Image classification data set "sample_data" (JayashreeMurugan13/FreshFruit-Ai on GitHub). Class labels (2): fresh, rotten.

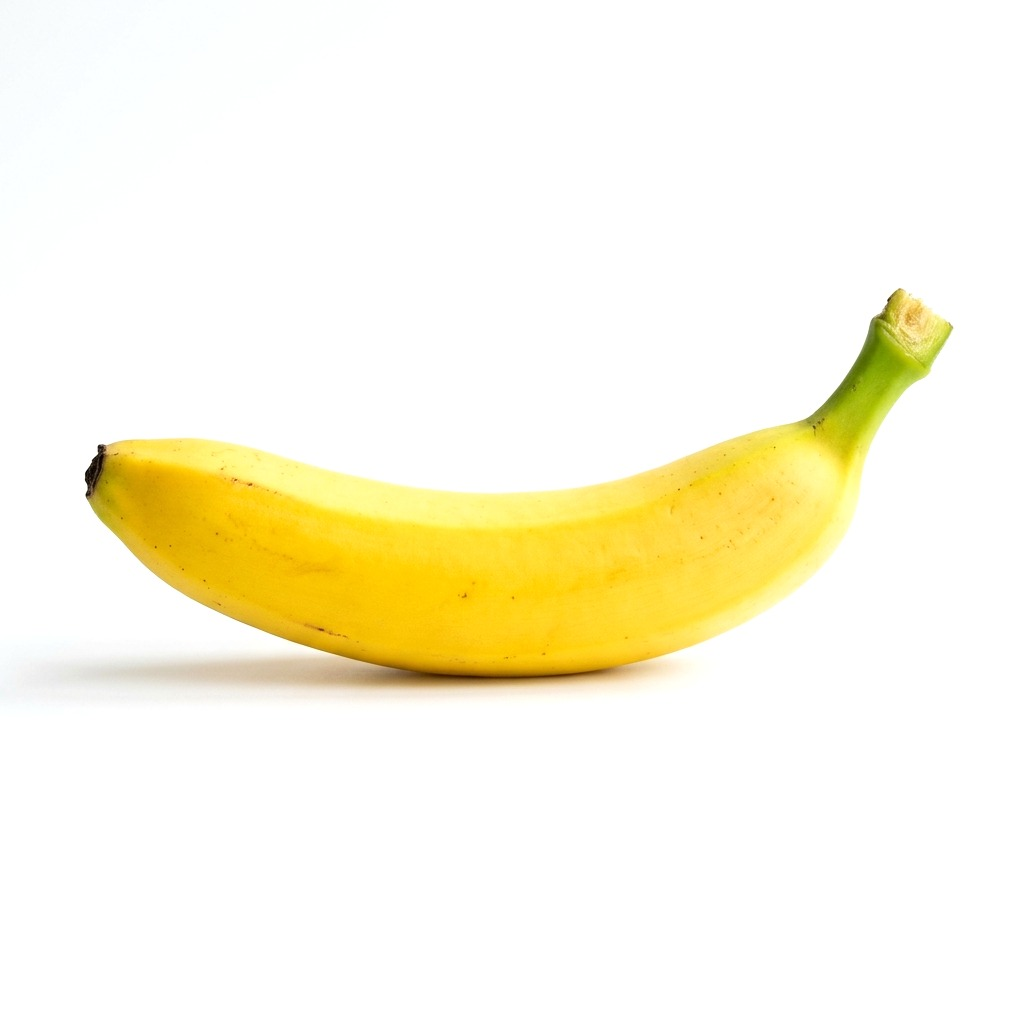
Label: fresh

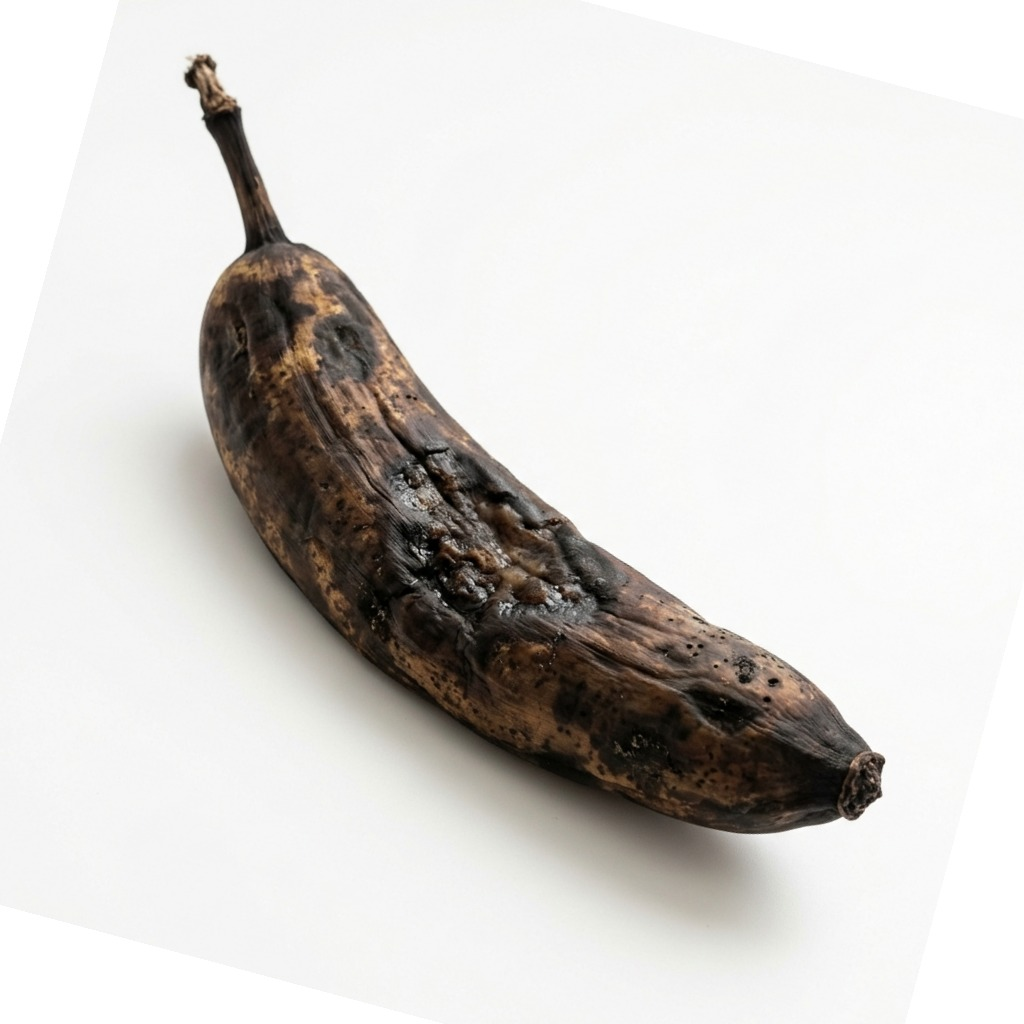
Label: rotten

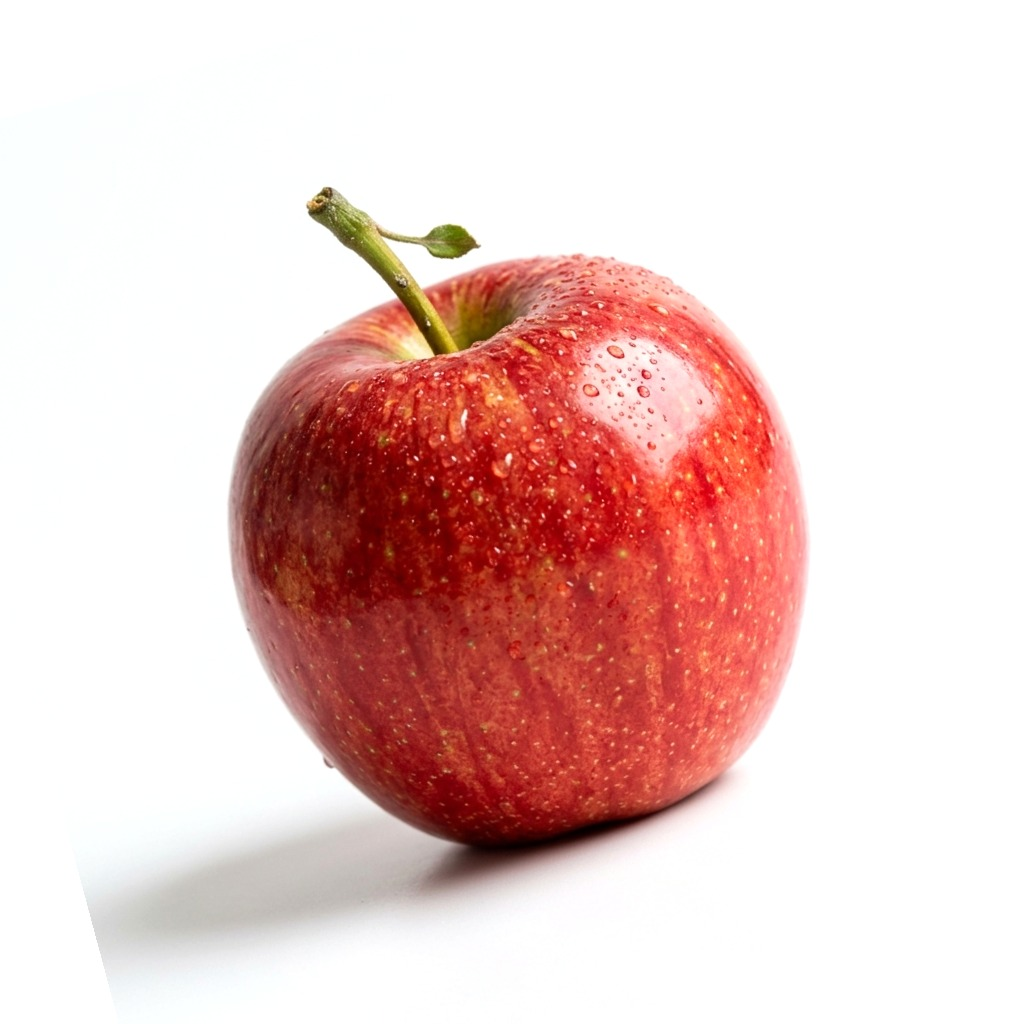
Label: fresh

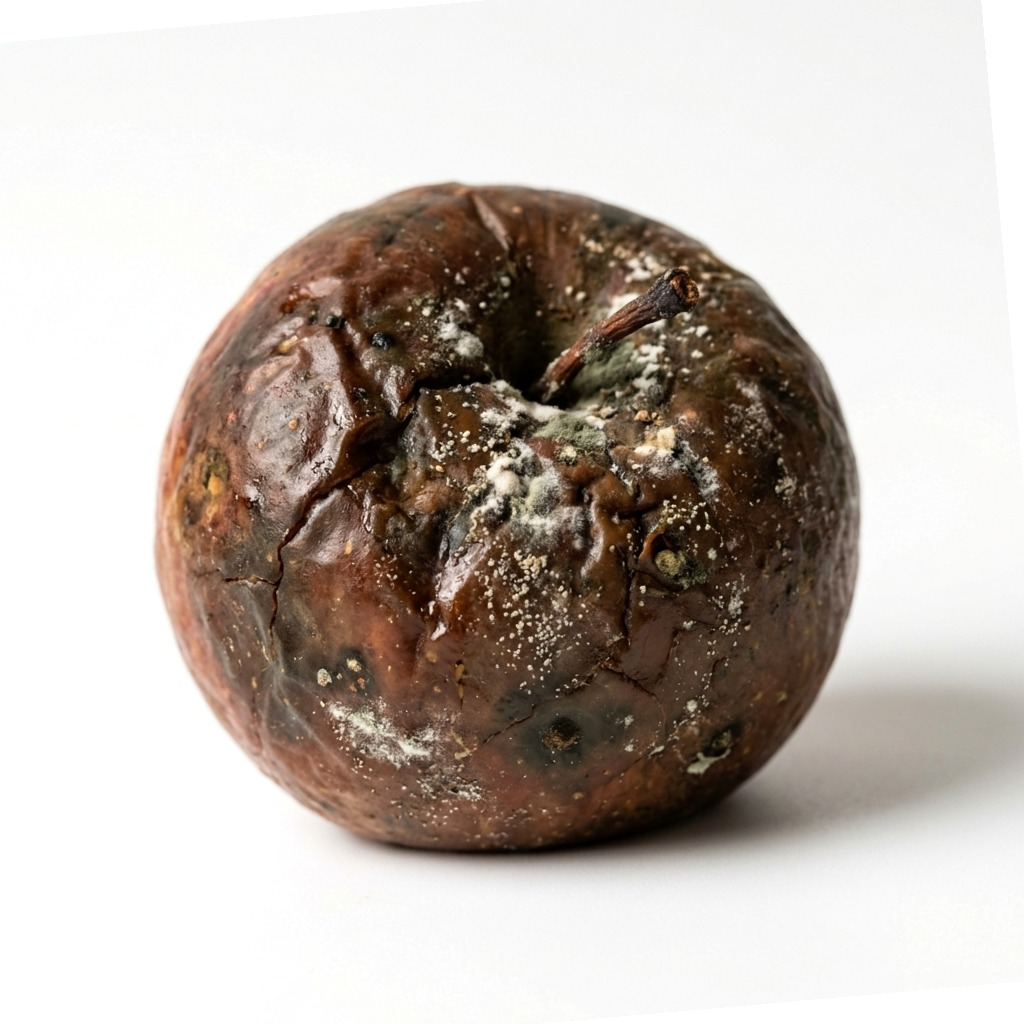
Label: rotten

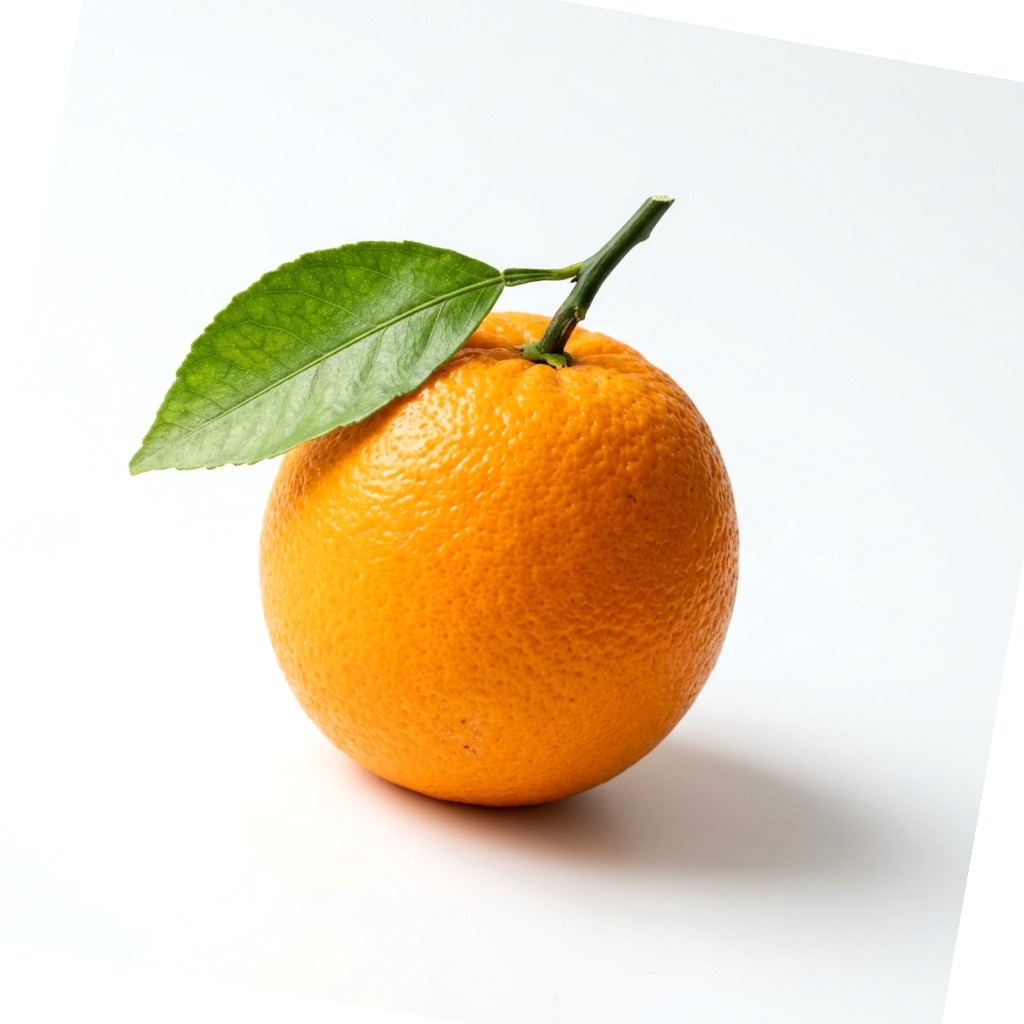
Label: fresh

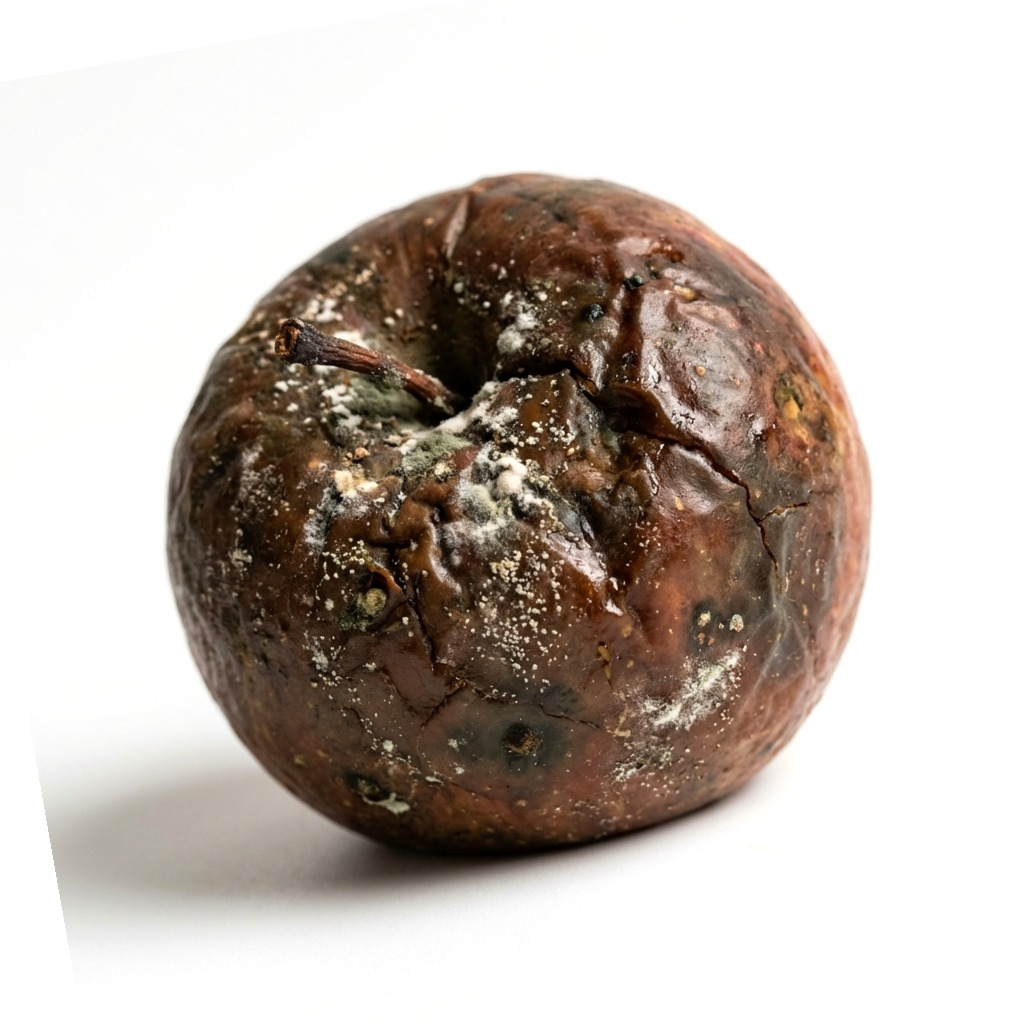
Label: rotten
